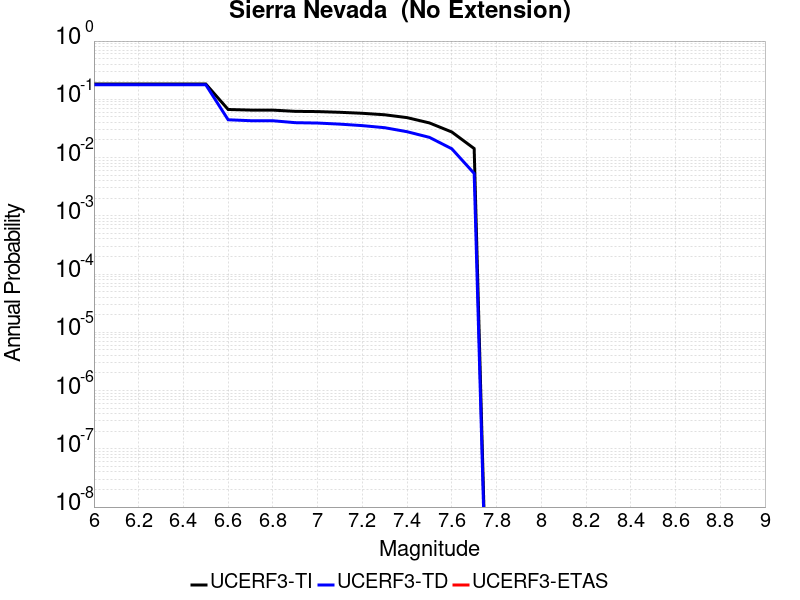

The data file committed next to this chart (first rows):
Magnitude, UCERF3-TI Prob, UCERF3-TD Prob, UCERF3-ETAS Prob
6.0, 0.1835, 0.1778, 0.0
6.1, 0.1835, 0.1778, 0.0
6.2, 0.1835, 0.1778, 0.0
6.3, 0.1835, 0.1778, 0.0
6.4, 0.1835, 0.1778, 0.0
6.5, 0.1835, 0.1778, 0.0
6.6, 0.06687, 0.04455, 0.0
6.7, 0.06534, 0.04294, 0.0
6.8, 0.06523, 0.04285, 0.0
6.9, 0.06212, 0.03971, 0.0
7.0, 0.06153, 0.03913, 0.0
7.1, 0.05984, 0.03748, 0.0
7.2, 0.05756, 0.03534, 0.0
7.3, 0.05426, 0.03256, 0.0
7.4, 0.04848, 0.02779, 0.0
7.5, 0.03931, 0.02222, 0.0
7.6, 0.02748, 0.01415, 0.0
7.7, 0.01427, 0.005334, 0.0
